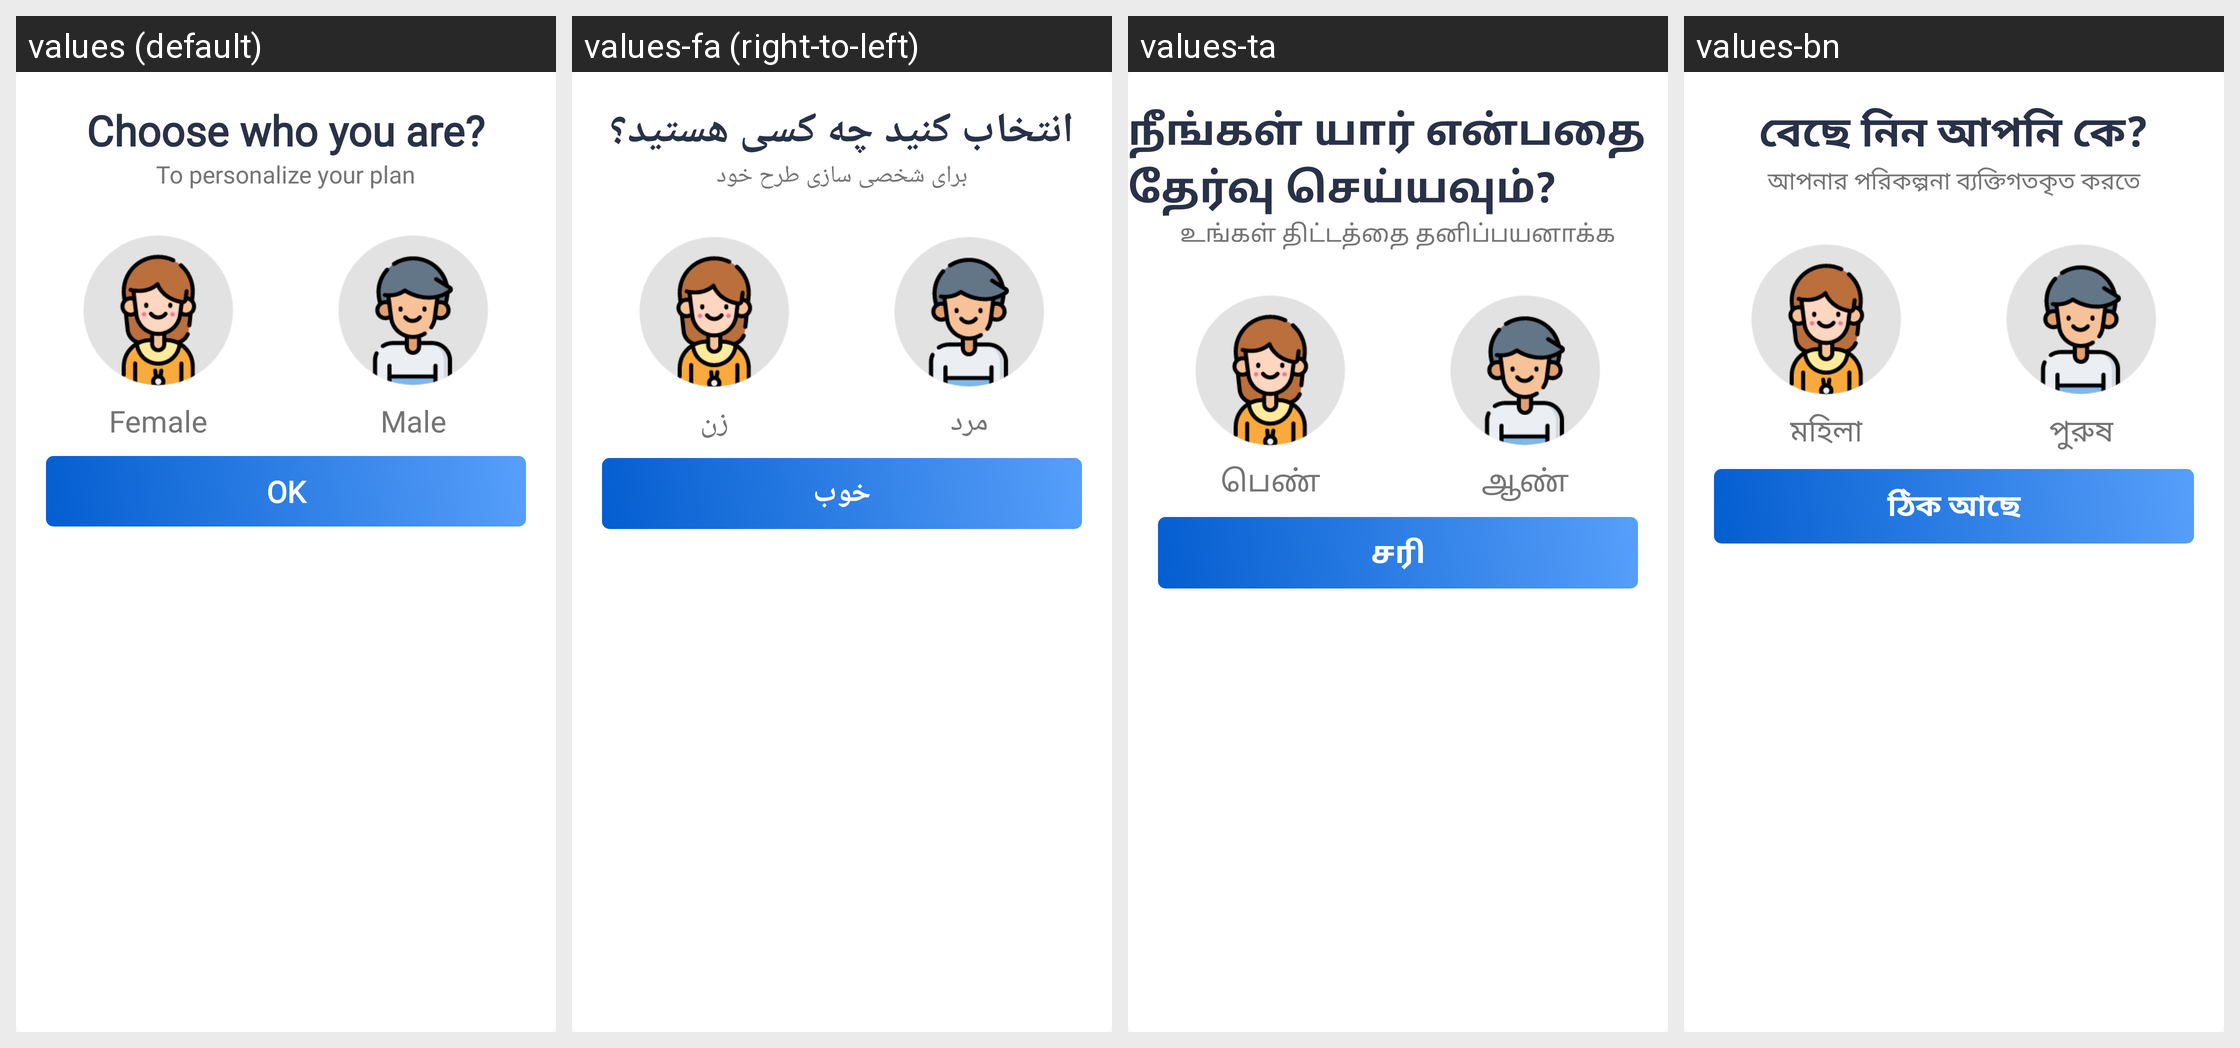

Here is an Android app screen in its default locale and in the app's own translations. Write out the translated-string differences for the strings that appear on this screen.
Android screen res/layout/dialog_genderchang.xml rendered under 4 locales, left to right: values (default), values-fa (right-to-left), values-ta, values-bn. Device: Nexus 5 (rendered at 1080×1920; each locale shown at half size, 540×960, under a caption strip naming it); theme AppTheme.
Other locales in the repository, not shown: values-ar, values-da, values-es, values-fr, values-hi, values-it, values-ko, values-nl, values-pa, values-pl, values-pt, values-ru, values-sv, values-te, values-th, values-tr, values-zh.
Strings drawn on this screen, with the default value and each locale's value (text and hints the layout hard-codes, and strings that could not be matched under every locale, appear in the picture but are not listed):

what_s_your_gender
  values: Choose who you are?
  values-fa: انتخاب کنید چه کسی هستید؟
  values-ta: நீங்கள் யார் என்பதை தேர்வு செய்யவும்?
  values-bn: বেছে নিন আপনি কে?

to_personalize_your_plan
  values: To personalize your plan
  values-fa: برای شخصی سازی طرح خود
  values-ta: உங்கள் திட்டத்தை தனிப்பயனாக்க
  values-bn: আপনার পরিকল্পনা ব্যক্তিগতকৃত করতে

female
  values: Female
  values-fa: زن
  values-ta: பெண்
  values-bn: মহিলা

male
  values: Male
  values-fa: مرد
  values-ta: ஆண்
  values-bn: পুরুষ

ok
  values: OK
  values-fa: خوب
  values-ta: சரி
  values-bn: ঠিক আছে
